Run: headless pygame with SDL's dummy video driver; simulated clock (each Clock.tick advances the game by its frame time, no real sleeping); random seed 0; keys injected as events and as key.get_pressed() state; no mouse input.
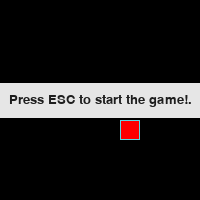
Frame 1 of 4 · flips 1–60 · no input
Frame 2 of 4 · flips 61–180 · tapped SPACE, RETURN · held RIGHT (→), D · screen unchanged from frame 1, image omitted
Frame 3 of 4 · flips 181–300 · held DOWN (↓), S · screen unchanged from frame 2, image omitted
Frame 4 of 4 · flips 301–420 · held LEFT (←), A, UP (↑), W · screen unchanged from frame 3, image omitted

The pygame program that drew these frames:

from random import randint
from typing import Optional
import pygame


# Constants for field and grid sizes.
SCREEN_WIDTH, SCREEN_HEIGHT = 200, 200
GRID_SIZE = 20
GRID_WIDTH = SCREEN_WIDTH // GRID_SIZE
GRID_HEIGHT = SCREEN_HEIGHT // GRID_SIZE

# Directions.
UP = (0, -1)
DOWN = (0, 1)
LEFT = (-1, 0)
RIGHT = (1, 0)

BOARD_BACKGROUND_COLOR = (0, 0, 0)  # Color of the board background.
BORDER_COLOR = (93, 216, 228)  # Color of the board border.
APPLE_COLOR = (255, 0, 0)  # Color of the apple.
SNAKE_COLOR = (0, 255, 0)  # Color of the snake.
SPEED = 10  # Speed of the snake.
WIN_SCORE = 20  # Score to win the game.

EVENT_PAUSE = 'Pause'
EVENT_EXIT = 'Exit'
EVENT_NONE = 'None'

# Set up the window.
screen = pygame.display.set_mode((SCREEN_WIDTH, SCREEN_HEIGHT), 0, 32)
pygame.display.set_caption('The Snake')

# Set up the clock.
clock = pygame.time.Clock()


class GameObject:
    """Abstract game object class"""

    _body_color = (1, 1, 1)

    def __init__(self,
                 position: tuple[int, int] = (0, 0),
                 body_color: tuple[int, int, int] = (1, 1, 1)) -> None:
        """Default values initialization."""
        self.position = position
        self.body_color = body_color

    def draw(self) -> None:
        """Abstract object rendering method."""
        raise NotImplementedError(
            'The GameObject.draw() method must be redefined in child class.'
        )


class Apple(GameObject):
    """Represent an Apple in the game."""

    def __init__(self) -> None:
        super().__init__(body_color=APPLE_COLOR)  # Init with red color.
        self.randomize_position()  # Set random position.
        self.draw()  # Show the apple.

    def draw(self) -> None:
        """Draw the apple on the game board."""
        rect = pygame.Rect(self.position, (GRID_SIZE, GRID_SIZE))
        pygame.draw.rect(screen, self.body_color, rect)
        pygame.draw.rect(screen, BORDER_COLOR, rect, 1)

    def randomize_position(self) -> None:
        """Update `self.position` to a random position on the game board."""
        self.position = (
            randint(0, GRID_WIDTH - 1) * GRID_SIZE,
            randint(0, GRID_HEIGHT - 1) * GRID_SIZE
        )


class Snake(GameObject):
    """Represent a Snake in the game"""

    def __init__(self) -> None:
        super().__init__(
            position=(
                GRID_WIDTH // 2 * GRID_SIZE,
                GRID_HEIGHT // 2 * GRID_SIZE
            ),
            body_color=SNAKE_COLOR
        )
        self.length: int = 1
        self.positions: list[tuple[int, int]] = [self.position]
        self.next_direction: Optional[tuple[int, int]] = None
        self.direction: tuple[int, int] = RIGHT

    @property
    def last(self):
        """Return the last position of the snake."""
        return self.positions[-1]

    def get_head_position(self):
        """Return the head position of the snake."""
        return self.positions[0]

    def __len__(self):
        """Return the size of the snake."""
        return self.length

    def set_next_direction(self, direction: tuple[int, int]) -> None:
        """Set the next direction of the snake."""
        self.next_direction = direction

    def draw(self) -> None:
        """Update the snake on the game board."""
        # Draw the body
        for position in self.positions[:-1]:
            rect = (pygame.Rect(position, (GRID_SIZE, GRID_SIZE)))
            pygame.draw.rect(screen, self.body_color, rect)
            pygame.draw.rect(screen, BORDER_COLOR, rect, 1)

        # Remove the last segment
        if self.last != self.get_head_position():
            last_rect = pygame.Rect(self.last, (GRID_SIZE, GRID_SIZE))
            pygame.draw.rect(screen, BOARD_BACKGROUND_COLOR, last_rect)

    def update_direction(self):
        """Update `self.direction` based on `self.next_direction`."""
        if self.next_direction:
            self.direction = self.next_direction
            self.next_direction = None

    def move(self) -> None:
        """Move the snake in the current direction."""
        # NewHead = (OldHead + SIZE*Direction) % screen
        # Modulo is used to avoid going out of the screen
        dx, dy = self.direction
        new_head: tuple[int, int] = (
            (self.positions[0][0] + dx * GRID_SIZE) % SCREEN_WIDTH,
            (self.positions[0][1] + dy * GRID_SIZE) % SCREEN_HEIGHT
        )

        self.update_direction()
        self.positions.insert(0, new_head)
        self.draw()
        self.positions.pop()

    def grow(self) -> None:
        """Add a new segment to the snake."""
        self.length += 1
        self.positions.append(self.last)
        self.move()

    def reset(self) -> None:
        """Reset the snake in case of game restart/snake crash."""
        self.length = 1
        self.positions = [self.position]
        self.direction = RIGHT


def handle_keys(snake: Snake) -> str:
    """Return event type by key pressed."""
    for event in pygame.event.get():
        if event.type == pygame.QUIT:
            # Window closed. Exit the game.
            return EVENT_EXIT

        if event.type == pygame.KEYDOWN:
            # Button pressed. Update the direction.
            if event.key == pygame.K_UP and snake.direction != DOWN:
                snake.set_next_direction(UP)
            elif event.key == pygame.K_DOWN and snake.direction != UP:
                snake.set_next_direction(DOWN)
            elif event.key == pygame.K_LEFT and snake.direction != RIGHT:
                snake.set_next_direction(LEFT)
            elif event.key == pygame.K_RIGHT and snake.direction != LEFT:
                snake.set_next_direction(RIGHT)

            # Escape pressed, pause the game.
            if event.key == pygame.K_ESCAPE:
                return EVENT_PAUSE
    return EVENT_NONE


def show_message(font: pygame.font.Font, text: str) -> None:
    """Creates a box with the specified text on the screen."""
    if not text:
        return

    renders = [
        font.render(line, True, (30, 30, 30)) for line in text.split('\n')
    ]

    mid = (SCREEN_WIDTH // 2, SCREEN_HEIGHT // 2)
    bg_rect_pos = (
        0, mid[1] - renders[0].get_height() // 2 - GRID_SIZE // 2
    )
    bg_rect_size = (
        SCREEN_WIDTH, renders[0].get_height() * len(renders) + GRID_SIZE
    )
    bg_rect = pygame.Rect(bg_rect_pos, bg_rect_size)
    pygame.draw.rect(screen, (230, 230, 230), bg_rect)

    for i, rendered in enumerate(renders):
        screen.blit(
            rendered,
            (mid[0] - rendered.get_width() // 2,
             mid[1] - (rendered.get_height() // 2) + rendered.get_height() * i)
        )


def redraw_window(snake: Snake, apple: Apple) -> None:
    """Redraw the game window."""
    screen.fill(BOARD_BACKGROUND_COLOR)
    snake.draw()
    apple.draw()


def main():
    """Main game loop."""
    # Init the game.
    pygame.init()
    font = pygame.font.Font(None, 20)
    is_paused: bool = True
    pause_msg: str = 'Press ESC to start the game!.'
    apple: Apple = Apple()
    snake: Snake = Snake()
    while apple.position == snake.get_head_position():
        # Avoid the apple on the snake.
        apple.randomize_position()
    apple.draw()
    snake.draw()

    pygame.display.update()
    while True:
        clock.tick(SPEED)

        event: str = handle_keys(snake)
        is_win: bool = len(snake) == WIN_SCORE
        is_lose: bool = snake.get_head_position() in snake.positions[1:]

        # Check if the game is over.
        if event == EVENT_EXIT:
            break

        # Check if the game is paused.
        elif is_paused:
            if event == EVENT_PAUSE:
                is_paused = False
                redraw_window(snake, apple)
            else:
                show_message(font, pause_msg)
        elif event == EVENT_PAUSE:
            is_paused = True
            pause_msg = 'The game is paused.\nESC to continue.'

        # Check if the snake eats the apple.
        elif snake.get_head_position() == apple.position:
            snake.grow()
            while apple.position in snake.positions:
                apple.randomize_position()
            apple.draw()

        # Check if the game is over.
        elif is_win or is_lose:
            pause_msg = (f'You {"won" if is_win else "lost"}!\n'
                         f'Score: {len(snake)}\nESC to restart.')
            snake.reset()
            is_paused = True

        # Move the snake.
        else:
            snake.move()

        # Update the screen.
        pygame.display.update()
    pygame.quit()


if __name__ == '__main__':
    main()
